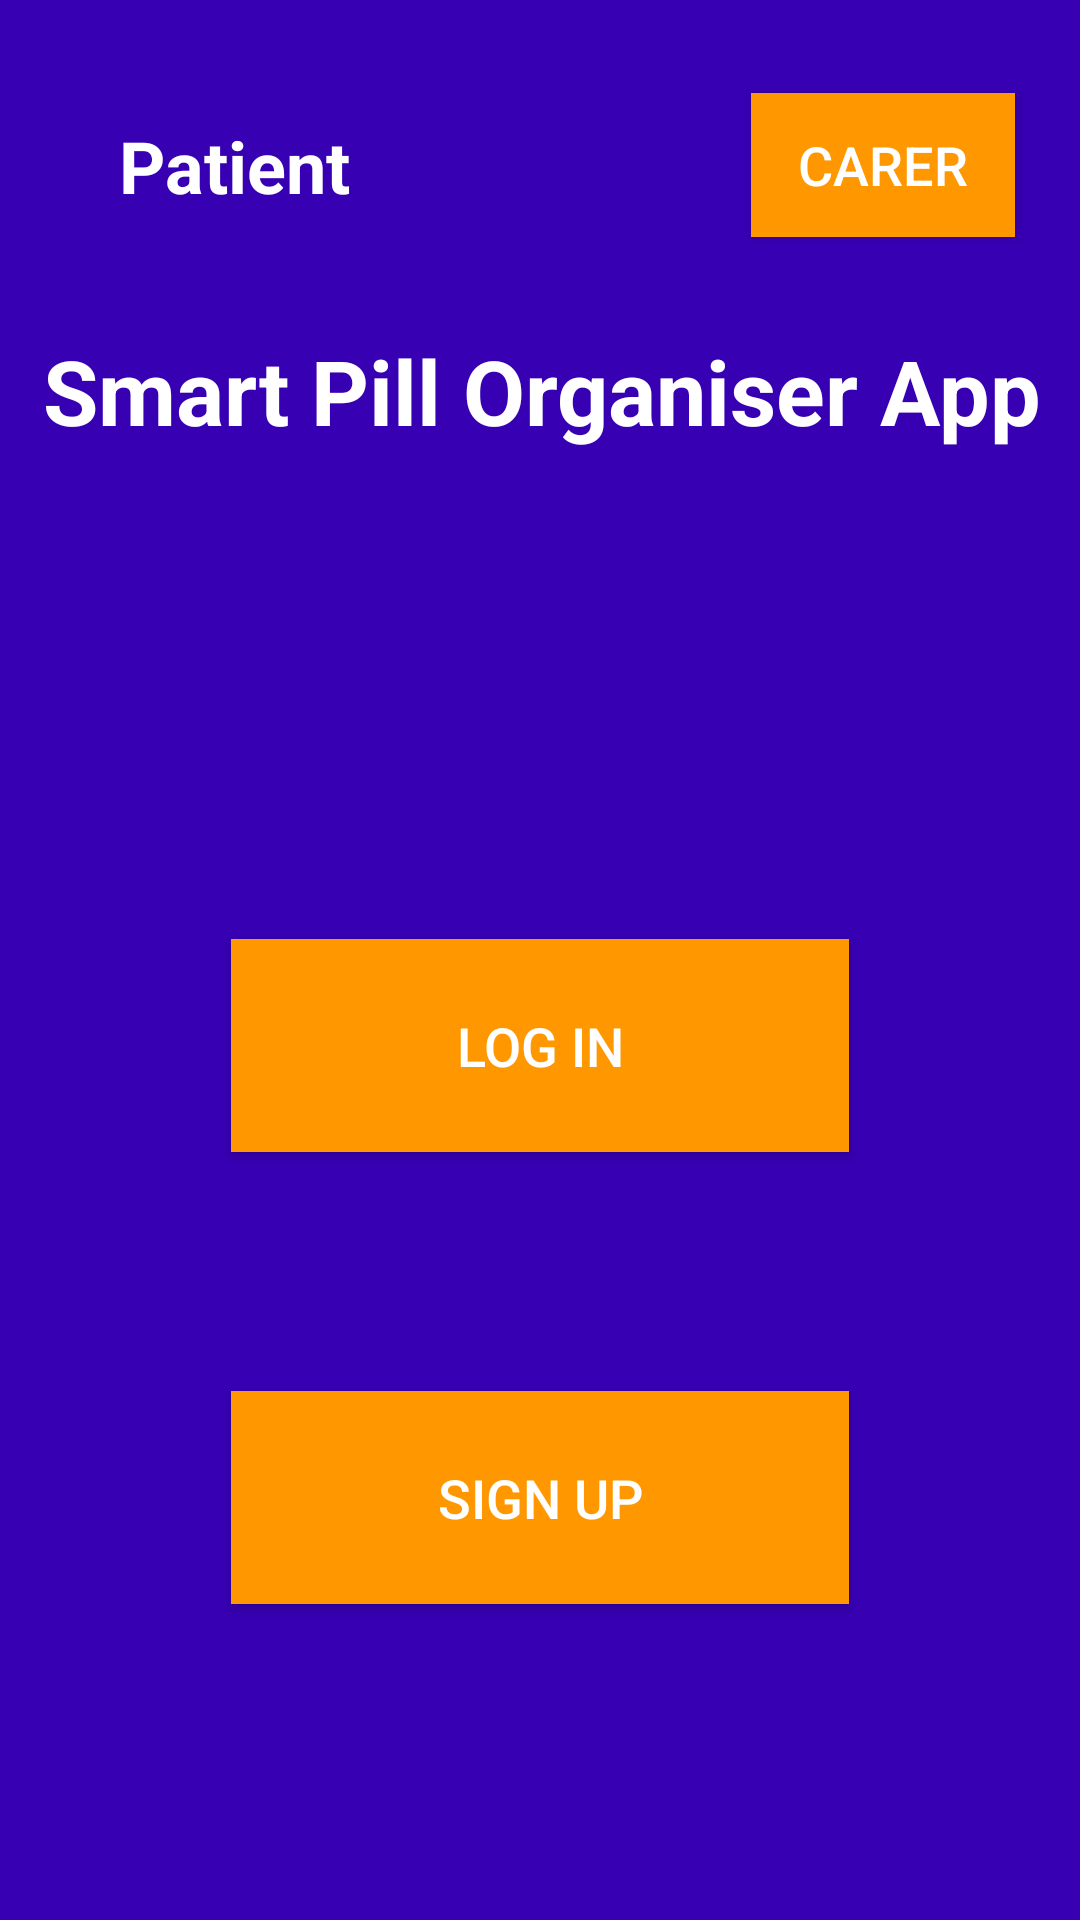

This screen was rendered from an Android layout file. Write that file and the resources it references.
<!-- AndroidManifest.xml: application theme AppTheme -->
<!-- res/layout/activity_main.xml -->
<?xml version="1.0" encoding="utf-8"?>
<androidx.constraintlayout.widget.ConstraintLayout xmlns:android="http://schemas.android.com/apk/res/android"
    xmlns:app="http://schemas.android.com/apk/res-auto"
    xmlns:tools="http://schemas.android.com/tools"
    android:layout_width="match_parent"
    android:layout_height="match_parent"
    android:background="?android:attr/colorPrimaryDark"
    tools:context=".MainActivity">

    <Button
        android:id="@+id/btnLogIn"
        android:layout_width="206dp"
        android:layout_height="71dp"
        android:background="#FF9800"
        android:text="Log In"
        android:textColor="@android:color/background_light"
        android:textSize="18sp"
        app:layout_constraintBottom_toBottomOf="parent"
        app:layout_constraintEnd_toEndOf="parent"
        app:layout_constraintStart_toStartOf="parent"
        app:layout_constraintTop_toTopOf="parent"
        app:layout_constraintVertical_bias="0.55" />

    <Button
        android:id="@+id/btnSignUp"
        android:layout_width="206dp"
        android:layout_height="71dp"
        android:background="#FF9800"
        android:text="Sign Up"
        android:textColor="@android:color/background_light"
        android:textSize="18sp"
        app:layout_constraintBottom_toBottomOf="parent"
        app:layout_constraintEnd_toEndOf="parent"
        app:layout_constraintStart_toStartOf="parent"
        app:layout_constraintTop_toBottomOf="@+id/btnLogIn"
        app:layout_constraintVertical_bias="0.43" />

    <TextView
        android:id="@+id/txtPatient"
        android:layout_width="wrap_content"
        android:layout_height="wrap_content"
        android:text="Patient"
        android:textAlignment="center"
        android:textColor="@android:color/background_light"
        android:textSize="24sp"
        android:textStyle="bold"
        app:layout_constraintBottom_toTopOf="@+id/txtTitle"
        app:layout_constraintEnd_toEndOf="parent"
        app:layout_constraintHorizontal_bias="0.14"
        app:layout_constraintStart_toStartOf="parent"
        app:layout_constraintTop_toTopOf="parent" />

    <TextView
        android:id="@+id/txtTitle"
        android:layout_width="375dp"
        android:layout_height="85dp"
        android:layout_marginBottom="8dp"
        android:text="Smart Pill Organiser App"
        android:textAlignment="center"
        android:textColor="@android:color/background_light"
        android:textSize="30sp"
        android:textStyle="bold"
        app:layout_constraintBottom_toTopOf="@+id/btnLogIn"
        app:layout_constraintEnd_toEndOf="parent"
        app:layout_constraintStart_toStartOf="parent"
        app:layout_constraintTop_toTopOf="parent" />

    <Button
        android:id="@+id/btnCarer"
        android:layout_width="wrap_content"
        android:layout_height="wrap_content"
        android:background="#FF9800"
        android:text="Carer"
        android:textColor="@android:color/background_light"
        android:textSize="18sp"
        app:layout_constraintBottom_toTopOf="@+id/txtTitle"
        app:layout_constraintEnd_toEndOf="parent"
        app:layout_constraintHorizontal_bias="0.86"
        app:layout_constraintStart_toEndOf="@+id/txtPatient"
        app:layout_constraintTop_toTopOf="parent" />
</androidx.constraintlayout.widget.ConstraintLayout>
<!-- resources referenced by this layout -->
<resources>
  <style name="AppTheme" parent="Theme.AppCompat.Light.DarkActionBar">
          
          <item name="colorPrimary">@color/colorPrimary</item>
          <item name="colorPrimaryDark">@color/colorPrimaryDark</item>
          <item name="colorAccent">@color/colorAccent</item>
  
          <item name="android:textColorHint">@android:color/background_light</item>
      </style>
  <!-- not gathered from this repository: default colours our renderer supplied (Android Studio template values) -->
  <color name="colorPrimary">#FF6200EE</color>
  <color name="colorPrimaryDark">#FF3700B3</color>
  <color name="colorAccent">#FF03DAC5</color>
</resources>
